3-way image classification set "Inteligentny_robot_AI" from GitHub (IgnBys/Inteligentny_robot_AI); label vocabulary: bluza, pilka, telefon.

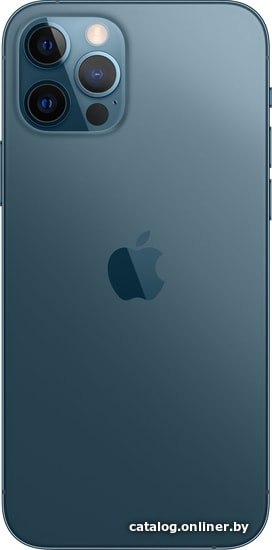
Label: telefon

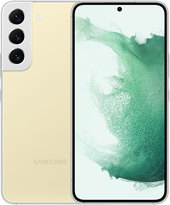
Label: telefon

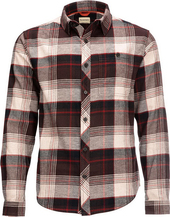
Label: bluza

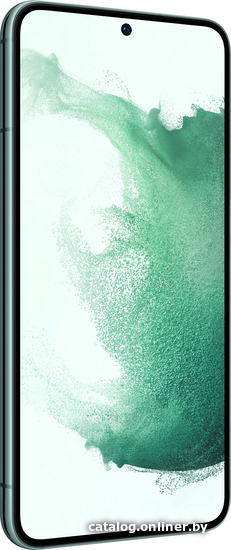
Label: telefon

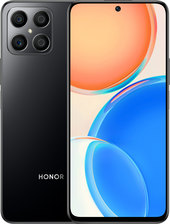
Label: telefon

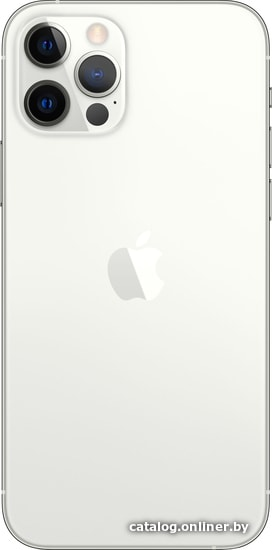
Label: telefon
